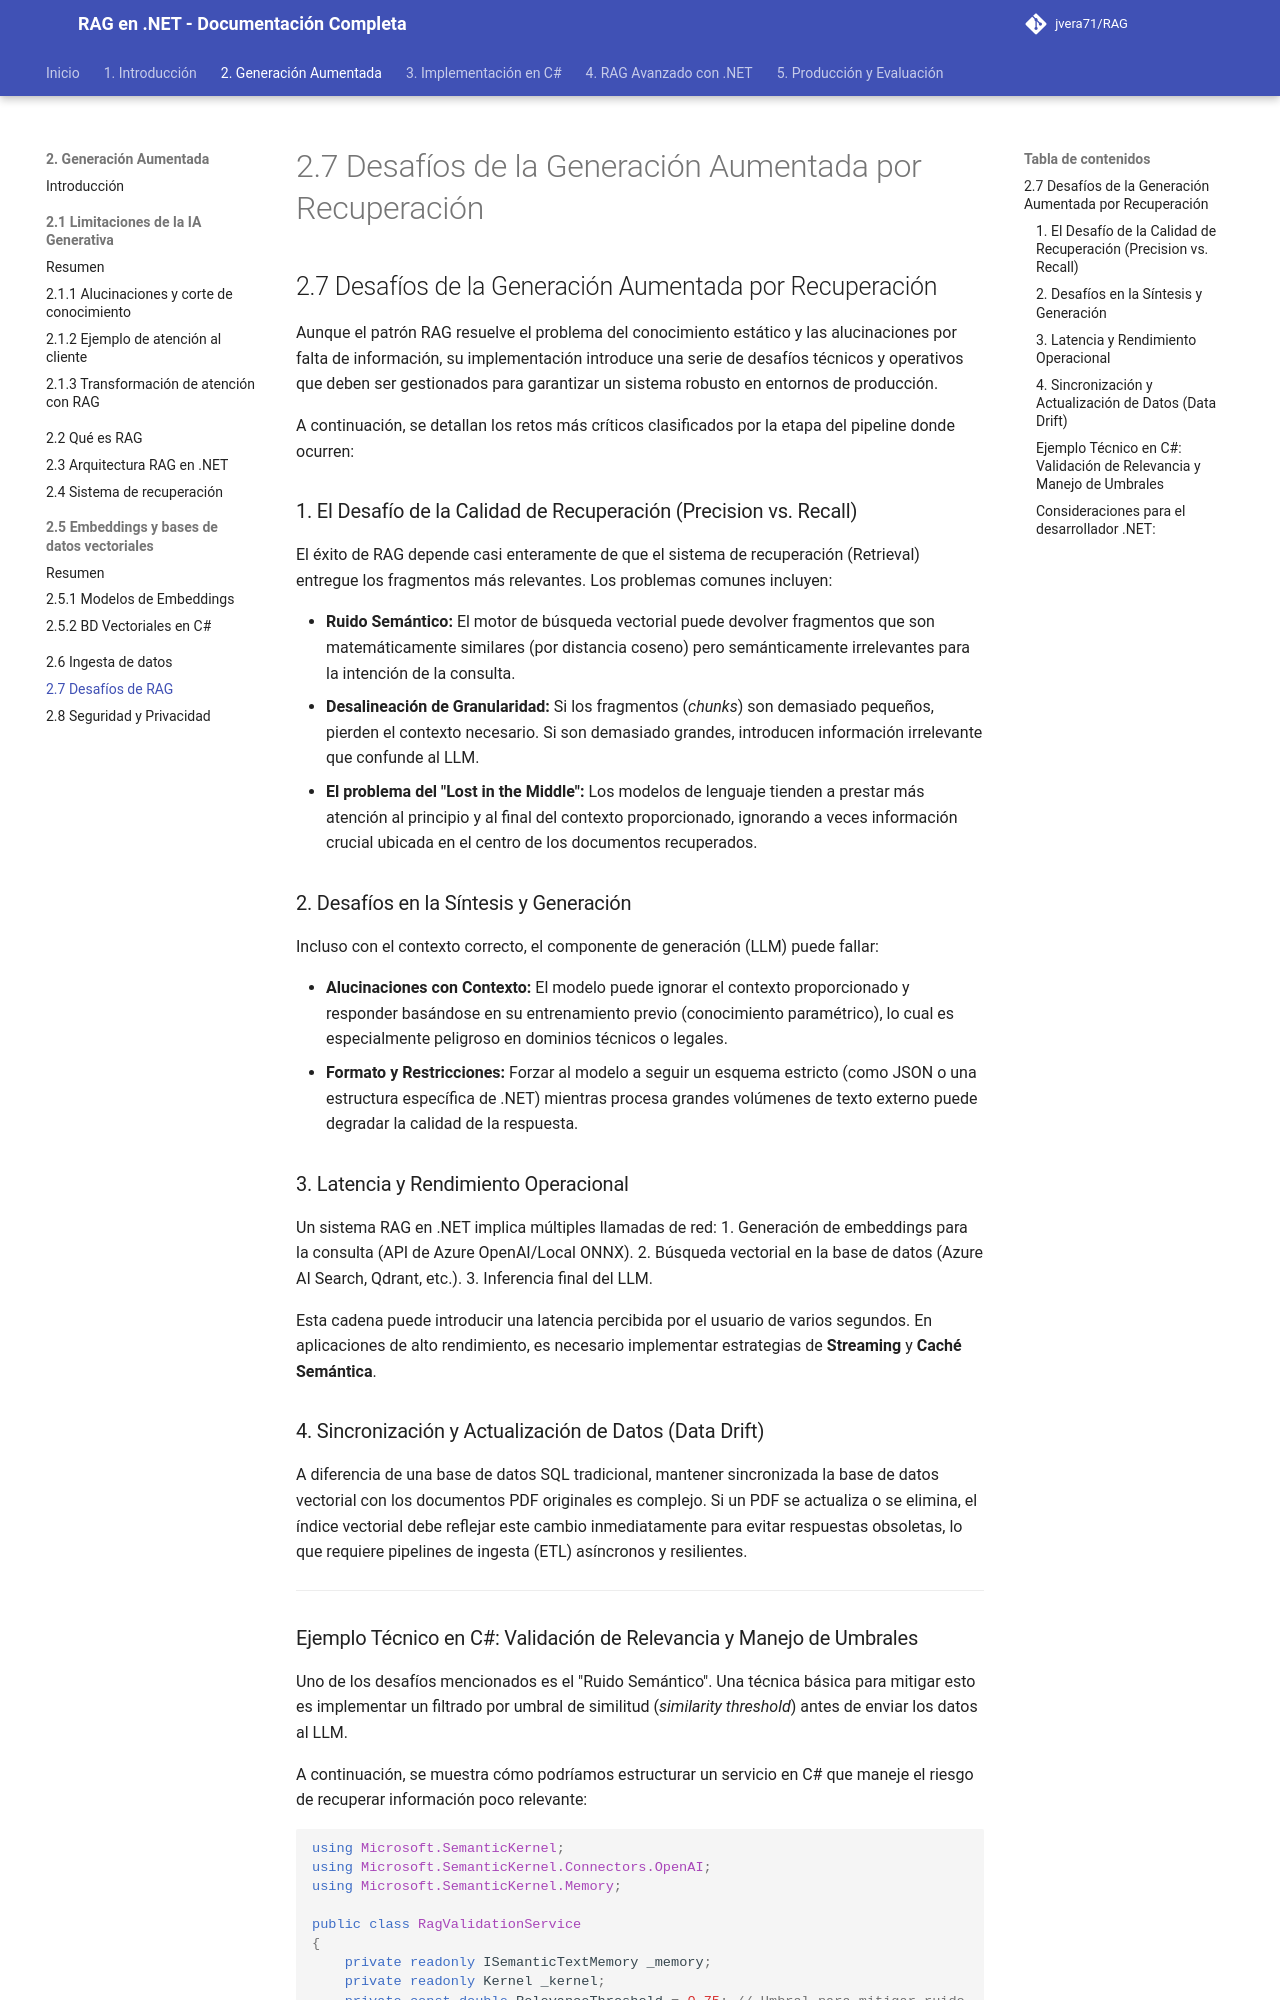

repository: jvera71/RAG · page: 2._Generación_Aumentada_por_Recuperación/2.7_Desafíos_de_la_Generación_Aumentada_por_Recuperación/index.html · generator: mkdocs

# 2.7 Desafíos de la Generación Aumentada por Recuperación

## 2.7 Desafíos de la Generación Aumentada por Recuperación

Aunque el patrón RAG resuelve el problema del conocimiento estático y las alucinaciones por falta de información, su implementación introduce una serie de desafíos técnicos y operativos que deben ser gestionados para garantizar un sistema robusto en entornos de producción.

A continuación, se detallan los retos más críticos clasificados por la etapa del pipeline donde ocurren:

### 1. El Desafío de la Calidad de Recuperación (Precision vs. Recall)
El éxito de RAG depende casi enteramente de que el sistema de recuperación (Retrieval) entregue los fragmentos más relevantes. Los problemas comunes incluyen:

*   **Ruido Semántico:** El motor de búsqueda vectorial puede devolver fragmentos que son matemáticamente similares (por distancia coseno) pero semánticamente irrelevantes para la intención de la consulta.
*   **Desalineación de Granularidad:** Si los fragmentos (*chunks*) son demasiado pequeños, pierden el contexto necesario. Si son demasiado grandes, introducen información irrelevante que confunde al LLM.
*   **El problema del "Lost in the Middle":** Los modelos de lenguaje tienden a prestar más atención al principio y al final del contexto proporcionado, ignorando a veces información crucial ubicada en el centro de los documentos recuperados.

### 2. Desafíos en la Síntesis y Generación
Incluso con el contexto correcto, el componente de generación (LLM) puede fallar:

*   **Alucinaciones con Contexto:** El modelo puede ignorar el contexto proporcionado y responder basándose en su entrenamiento previo (conocimiento paramétrico), lo cual es especialmente peligroso en dominios técnicos o legales.
*   **Formato y Restricciones:** Forzar al modelo a seguir un esquema estricto (como JSON o una estructura específica de .NET) mientras procesa grandes volúmenes de texto externo puede degradar la calidad de la respuesta.

### 3. Latencia y Rendimiento Operacional
Un sistema RAG en .NET implica múltiples llamadas de red:
1.  Generación de embeddings para la consulta (API de Azure OpenAI/Local ONNX).
2.  Búsqueda vectorial en la base de datos (Azure AI Search, Qdrant, etc.).
3.  Inferencia final del LLM.

Esta cadena puede introducir una latencia percibida por el usuario de varios segundos. En aplicaciones de alto rendimiento, es necesario implementar estrategias de **Streaming** y **Caché Semántica**.

### 4. Sincronización y Actualización de Datos (Data Drift)
A diferencia de una base de datos SQL tradicional, mantener sincronizada la base de datos vectorial con los documentos PDF originales es complejo. Si un PDF se actualiza o se elimina, el índice vectorial debe reflejar este cambio inmediatamente para evitar respuestas obsoletas, lo que requiere pipelines de ingesta (ETL) asíncronos y resilientes.

---
